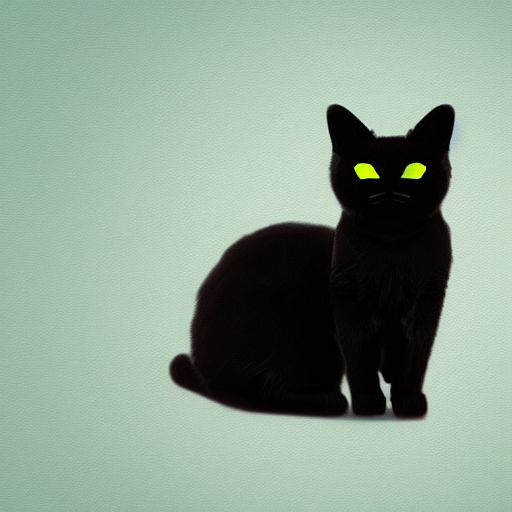
Generation parameters embedded in this image by AUTOMATIC1111 Stable Diffusion web UI or a fork of it (Forge, ...) (PNG 'parameters' text chunk):
generate a cat image
Steps: 20, Sampler: DPM++ 2M Karras, CFG scale: 7, Seed: 2122836429, Size: 512x512, Model hash: 6ce0161689, Model: v1-5-pruned-emaonly, Version: v1.8.0